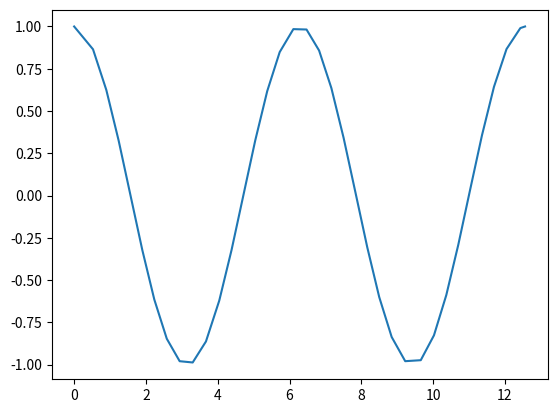

The matplotlib source for this figure:
import matplotlib.pyplot as plt
import numpy as np


def yn(func2, func1, arg, neiz, proiz, shag):
    k1 = shag * func1(arg, proiz)
    l1 = shag * func2(arg, neiz)
    k2 = shag * func1(arg + shag / 2, proiz + l1 / 2)
    l2 = shag * func2(arg + shag / 2, neiz + k1 / 2)
    k3 = shag * func1(arg + shag / 2, proiz + l2 / 2)
    l3 = shag * func2(arg + shag / 2, neiz + k2 / 2)
    k4 = shag * func1(arg + shag, proiz + l3)
    l4 = shag * func2(arg + shag, neiz + k3)
    neiz = neiz + (1/6) * (k1 + 2 * k2 + 2 * k3 + k4)
    proiz = proiz + (1/6) * (l1 + 2 * l2 + 2 * l3 + l4)
    return [proiz, neiz]


def hmn(func2, func1, arg, neiz, proizv, shag, em):
    a1 = yn(func2, func1, arg, neiz, proizv, shag)[1]
    a2 = yn(func2, func1, arg, neiz, proizv, shag/2)
    a3 = yn(func2, func1, arg + shag/2, a2[1], a2[0], shag/2)[1]
    a4 = yn(func2, func1, arg + shag/2, a2[1], a2[0], shag/2)[0]
    eh = (16/15) * abs(a1 - a3)
    hmax = abs(em/eh)**0.2 * shag
    return [hmax, a4, a3]


def f2(arg, neiz):
    f = -neiz
    return f


def f1(arg, proiz):
    f = proiz
    return f


y0 = 1
y10 = 0
t0 = 0
tl = 12.56
h = tl - t0
y = y0
y1 = y10
t = t0
e = 0.000001
graphx = [t0]
graphy = [y]
graphy1 = [y1]

while t < tl:
    g = hmn(f2, f1, t, y, y1, h, e)
    hm = g[0]

    if hm < h / 2:
        h = 2 * hm
        continue

    else:
        y = g[2]
        y1 = g[1]
        t = t + h
        graphx.append(t)
        graphy.append(y)
        graphy1.append(y1)
        h = tl - t

plt.plot(graphx, graphy)
#plt.plot(graphx, graphy1)

xc = np.arange(t0, tl, 0.001)
yc = np.cos(xc)
ys = -np.sin(xc)
#plt.plot(xc, yc)
#plt.plot(xc, ys)

print(f"{y:.5f}")
plt.show()

# h > (tl - t0) / 100000 and